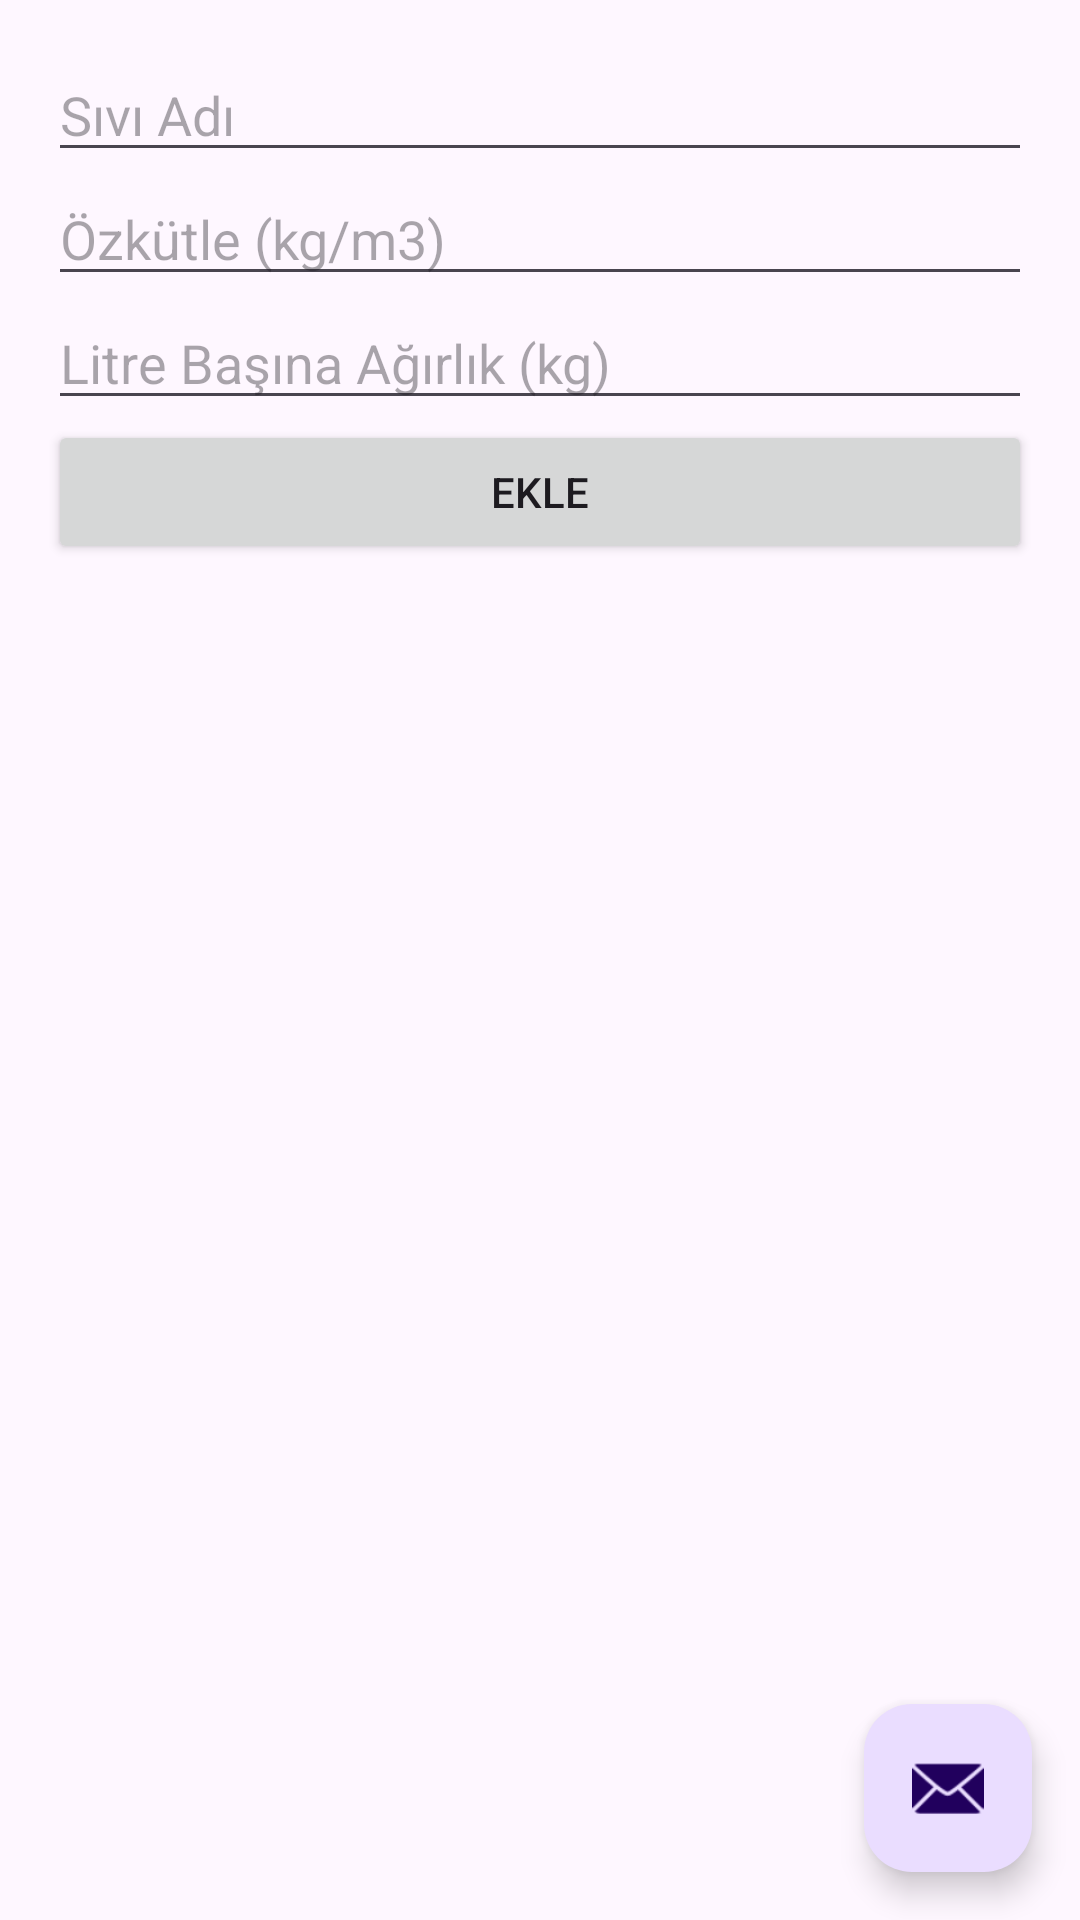

Write the Android layout XML for this screen, with the resource values it uses.
<!-- AndroidManifest.xml: activity theme Theme.SiviOlcer -->
<!-- res/layout/activity_add_fluid.xml -->
<?xml version="1.0" encoding="utf-8"?>
<androidx.coordinatorlayout.widget.CoordinatorLayout xmlns:android="http://schemas.android.com/apk/res/android"
    xmlns:app="http://schemas.android.com/apk/res-auto"
    xmlns:tools="http://schemas.android.com/tools"
    android:layout_width="match_parent"
    android:layout_height="match_parent"
    android:fitsSystemWindows="true"
    tools:context=".AddFluidActivity">

    <com.google.android.material.appbar.AppBarLayout
        android:layout_width="match_parent"
        android:layout_height="wrap_content"
        android:fitsSystemWindows="true">

        <com.google.android.material.appbar.MaterialToolbar
            android:id="@+id/toolbar"
            android:layout_width="match_parent"
            android:layout_height="?attr/actionBarSize" />

    </com.google.android.material.appbar.AppBarLayout>

    <include layout="@layout/content_add_fluid" />

    <com.google.android.material.floatingactionbutton.FloatingActionButton
        android:id="@+id/fab"
        android:layout_width="wrap_content"
        android:layout_height="wrap_content"
        android:layout_gravity="bottom|end"
        android:layout_marginEnd="@dimen/fab_margin"
        android:layout_marginBottom="16dp"
        app:srcCompat="@android:drawable/ic_dialog_email" />

</androidx.coordinatorlayout.widget.CoordinatorLayout>
<!-- res/layout/content_add_fluid.xml (included above) -->
<?xml version="1.0" encoding="utf-8"?>
<LinearLayout xmlns:android="http://schemas.android.com/apk/res/android"
    android:layout_width="match_parent"
    android:layout_height="match_parent"
    android:orientation="vertical"
    android:padding="16dp">

    <EditText
        android:id="@+id/fluidNameInput"
        android:layout_width="match_parent"
        android:layout_height="wrap_content"
        android:hint="Sıvı Adı" />

    <EditText
        android:id="@+id/densityInput"
        android:layout_width="match_parent"
        android:layout_height="wrap_content"
        android:hint="Özkütle (kg/m3)"
        android:inputType="numberDecimal" />

    <EditText
        android:id="@+id/weightInput"
        android:layout_width="match_parent"
        android:layout_height="wrap_content"
        android:hint="Litre Başına Ağırlık (kg)"
        android:inputType="numberDecimal" />

    <Button
        android:id="@+id/addButton"
        android:layout_width="match_parent"
        android:layout_height="wrap_content"
        android:text="Ekle" />
</LinearLayout>
<!-- resources referenced by this layout -->
<resources>
  <dimen name="fab_margin">16dp</dimen>
  <style name="Theme.SiviOlcer" parent="Base.Theme.SiviOlcer" />
  <style name="Base.Theme.SiviOlcer" parent="Theme.Material3.DayNight.NoActionBar">
          
          
      </style>
</resources>
